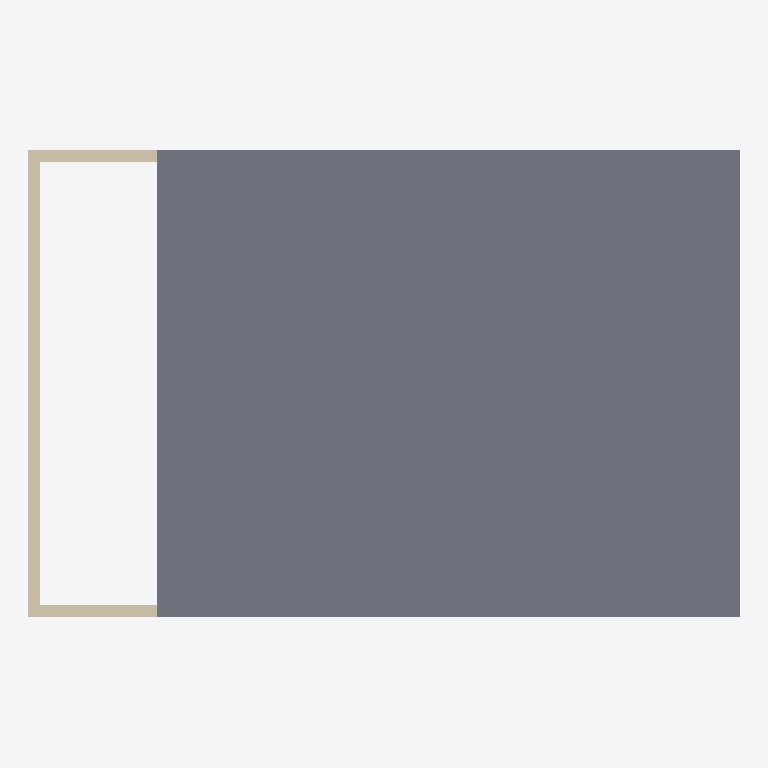
Plan cut of the same IFC building model at storey 'Mezzanine' (level 3.00 m, cut at 4.40 m), seen from above with north up, elements coloured by IFC class (only those large enough to see are counted): 3 walls (beige), 1 slab (grey). No cut surface shows.
Extent 12.2 m × 8.0 m × 3.2 m (x, y, z). Storeys (2): Ground Floor at 0.00 m; Mezzanine at 3.00 m. Elements (7): 4 IfcWall, 2 IfcSlab, 1 IfcDoor.

HEADER;
FILE_DESCRIPTION(('ViewDefinition[DesignTransferView]'),'2;1');
FILE_NAME('/dev/null','2026-04-21T15:49:55+00:00',(''),(''),'IfcOpenShell 0.8.5','IfcOpenShell 0.8.5','Nobody');
FILE_SCHEMA(('IFC4'));
ENDSEC;
DATA;
#1=IFCPROJECT('1Be9jHBErDpgRSilWn$Mmj',$,'bonsai-c-12-answer',$,$,$,$,(#10),#5);
#12=IFCSITE('11Fj$NiobDAOAVe7qHH7Ve',$,'Default Site',$,$,$,$,$,$,$,$,$,$,$);
#13=IFCBUILDING('1ZbhcusBzEWRXbjAYwY2Wz',$,'Default Building',$,$,$,$,$,$,$,$,$);
#16=IFCBUILDINGSTOREY('35y_pna8rDlxNGMYFnx7Za',$,'Ground Floor',$,$,#30,$,$,$,$);
#31=IFCBUILDINGSTOREY('2HIIE6GXv2s81W9cHjXraY',$,'Mezzanine',$,$,#44,$,$,$,$);
#383=IFCSLAB('0nSg3lI4PDV8hgAg5ZfDOf',$,'Mezzanine Slab',$,$,#401,#390,$,$);
#151=IFCWALL('0uTzHs27LCxhVz3PuYCiky',$,'West Wall',$,$,#168,#158,$,$);
#116=IFCWALL('2C7rt6tKD2zR3TP0oQRgji',$,'North Wall',$,$,#133,#123,$,$);
#45=IFCWALL('2C85OP1ujE5xyazgErRaxI',$,'South Wall',$,$,#63,#52,$,$);
ENDSEC;
